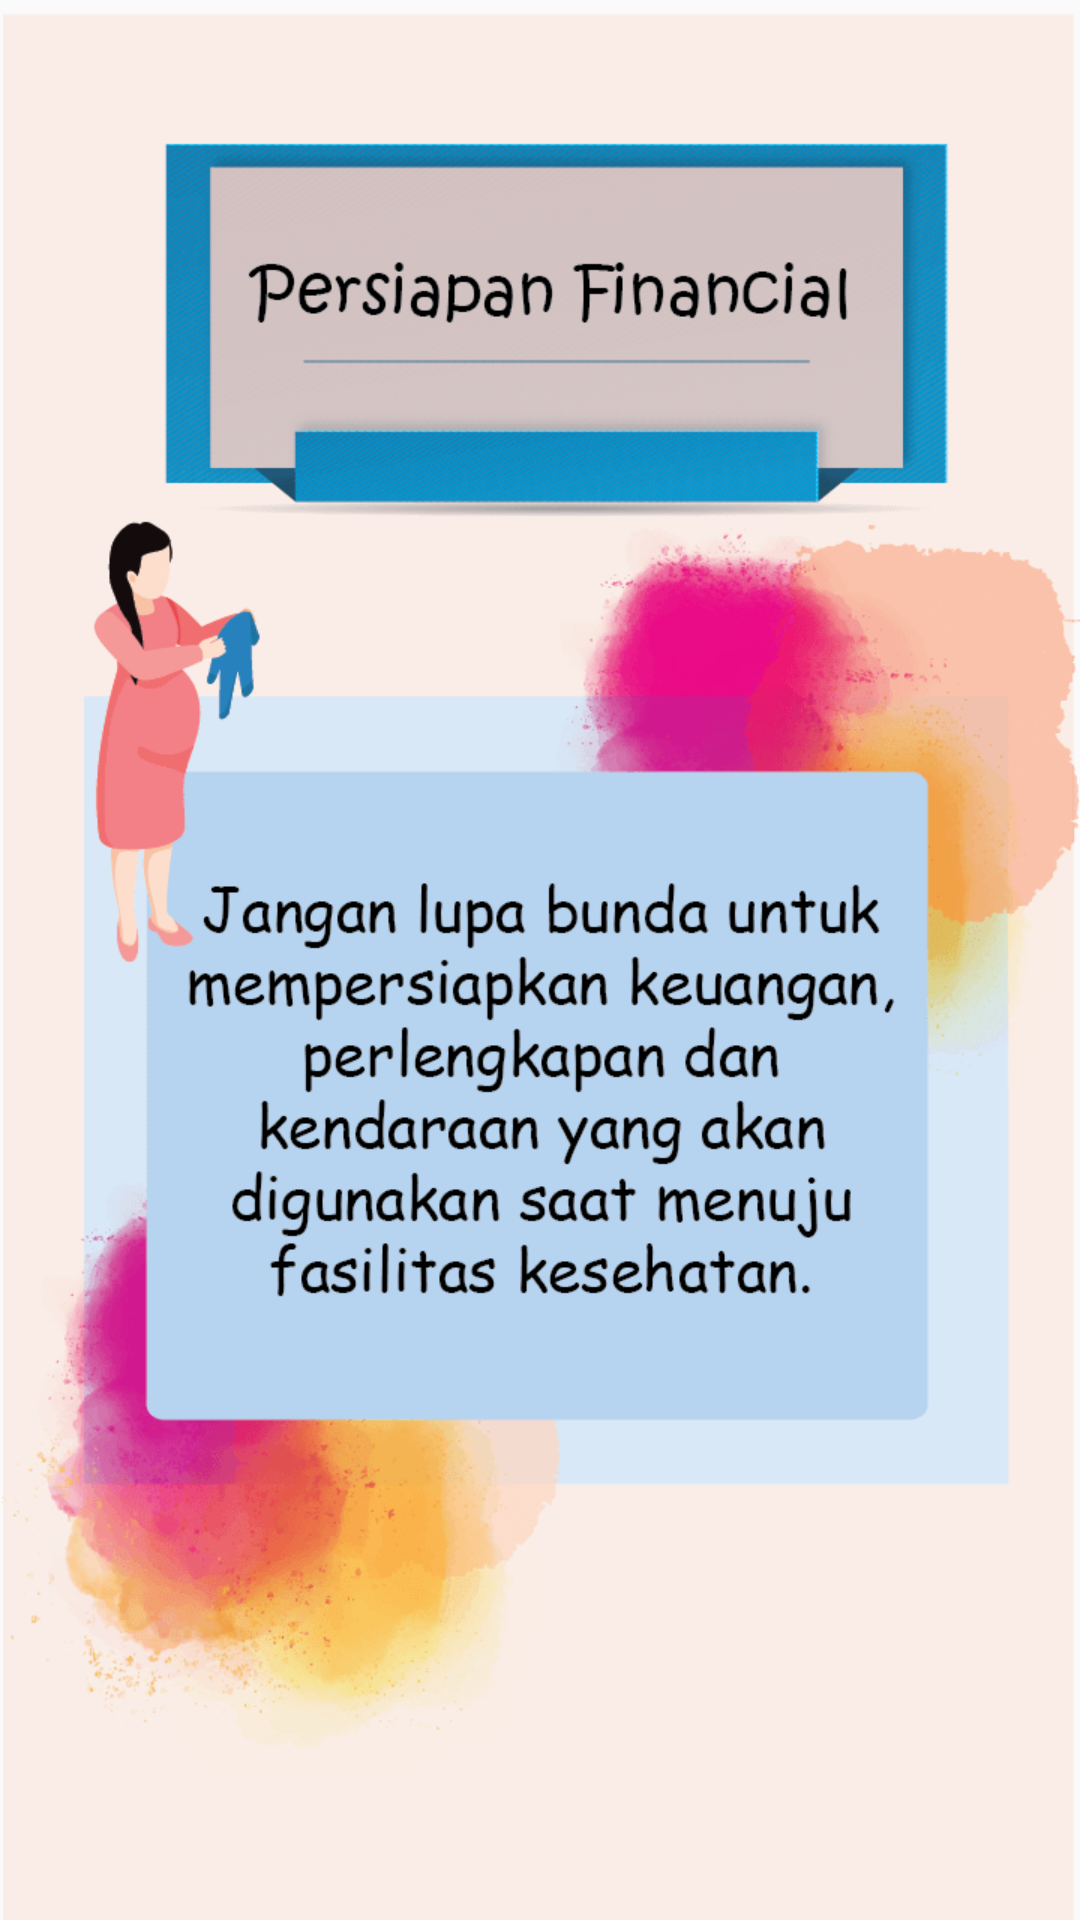

This screen was rendered from an Android layout file. Write that file and the resources it references.
<!-- AndroidManifest.xml: application theme AppTheme -->
<!-- res/layout/activity_financial_materi.xml -->
<?xml version="1.0" encoding="utf-8"?>
<LinearLayout xmlns:android="http://schemas.android.com/apk/res/android"
    xmlns:tools="http://schemas.android.com/tools"
    android:orientation="vertical"
    android:layout_width="match_parent"
    android:layout_height="wrap_content"
    tools:context=".fragments.FinancialActivity"
    android:background="@drawable/financial">

</LinearLayout>
<!-- resources referenced by this layout -->
<resources>
  <!-- drawable financial: png bitmap (drawable, 78601 bytes) -->
  <style name="AppTheme" parent="Theme.AppCompat.Light.DarkActionBar">
          
          <item name="colorPrimary">@color/colorPrimary</item>
          <item name="colorPrimaryDark">@color/colorPrimaryDark</item>
          <item name="colorAccent">@color/colorAccent</item>
      </style>
  <color name="colorPrimary">#008577</color>
  <color name="colorPrimaryDark">#00574B</color>
  <color name="colorAccent">#D81B60</color>
</resources>
